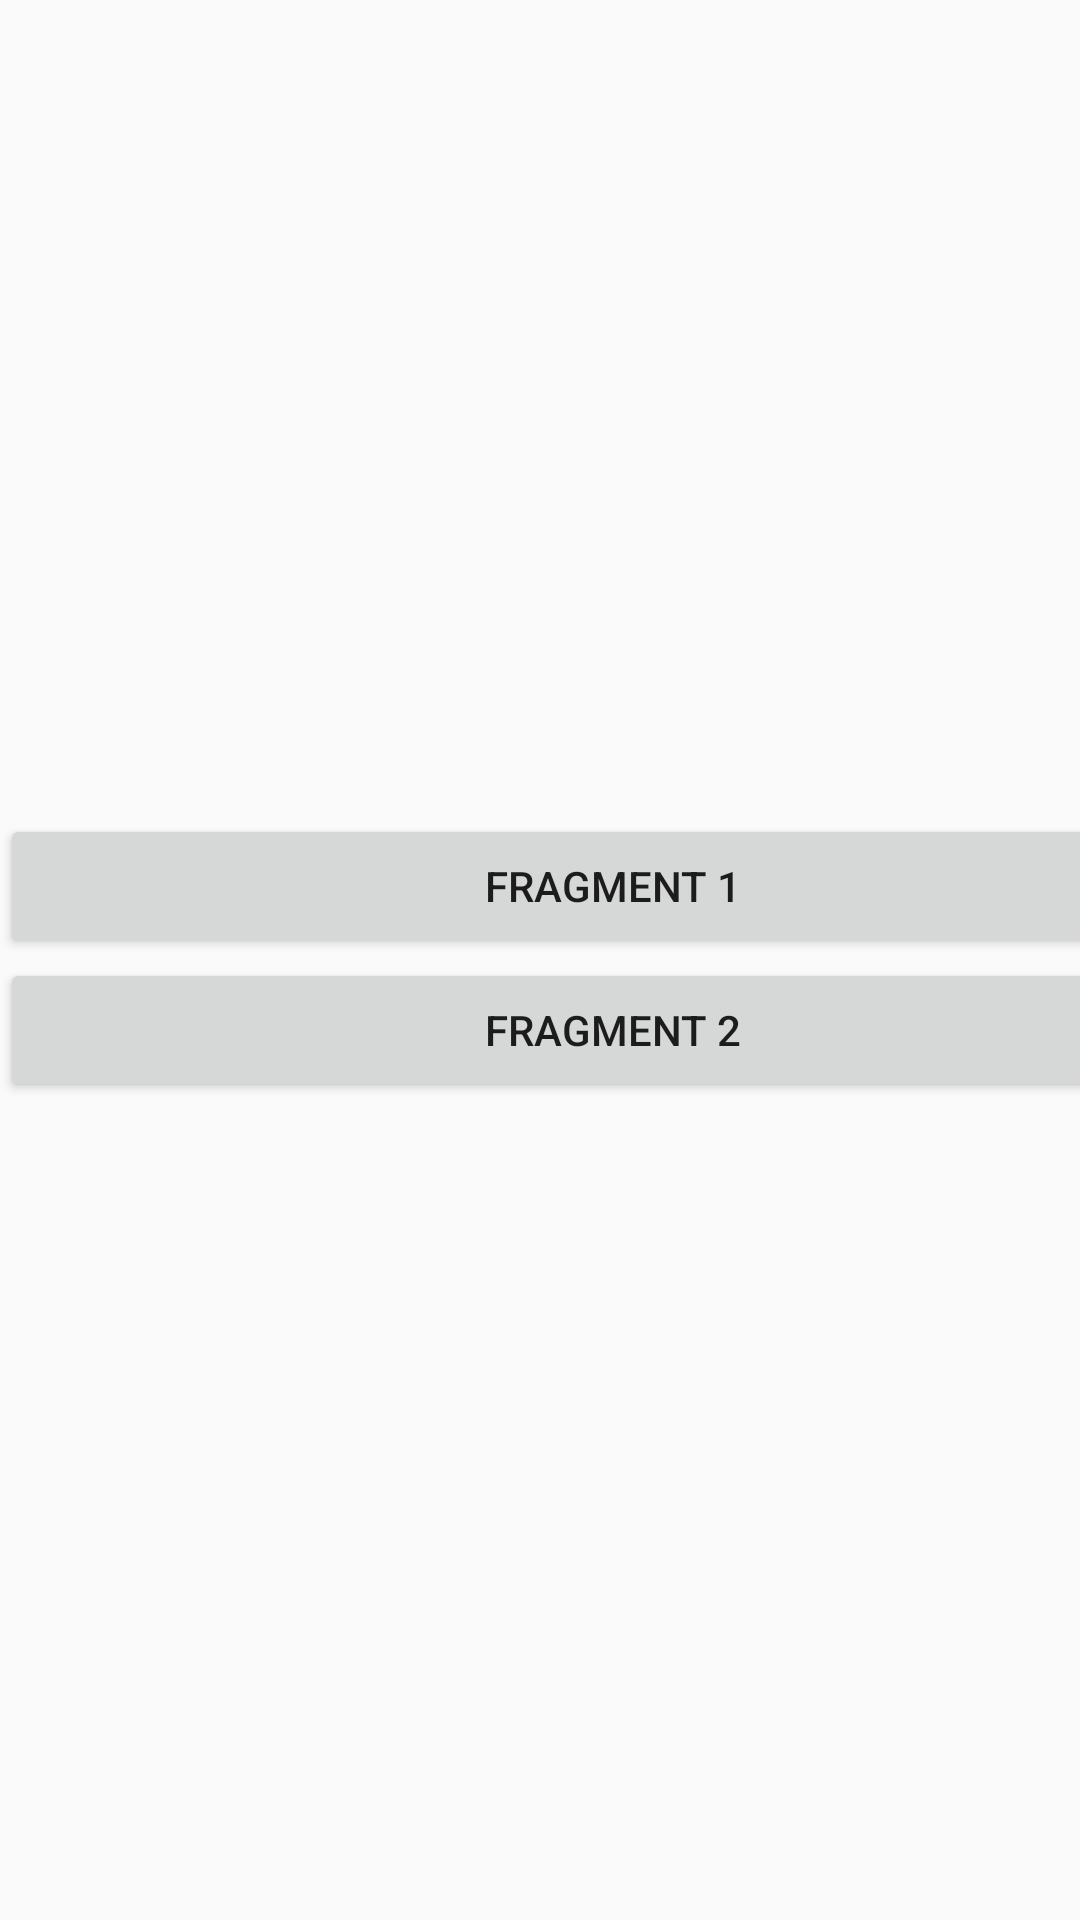

Write the Android layout XML for this screen, with the resource values it uses.
<!-- AndroidManifest.xml: application theme AppTheme.Theme.mobileprogrammingii -->
<!-- res/layout/activity_with_fragment.xml -->
<?xml version="1.0" encoding="utf-8"?>

<androidx.constraintlayout.widget.ConstraintLayout xmlns:android="http://schemas.android.com/apk/res/android"
    xmlns:app="http://schemas.android.com/apk/res-auto"
    xmlns:tools="http://schemas.android.com/tools"
    android:layout_width="match_parent"
    android:layout_height="match_parent">

    <Button
        android:id="@+id/btn_fragment1"
        android:layout_width="409dp"
        android:layout_height="wrap_content"
        android:text="FRAGMENT 1"
        app:layout_constraintBottom_toTopOf="@+id/btn_fragment2"
        app:layout_constraintEnd_toEndOf="parent"
        app:layout_constraintHorizontal_bias="0.0"
        app:layout_constraintStart_toStartOf="parent"
        app:layout_constraintTop_toTopOf="parent"
        app:layout_constraintVertical_bias="0.499"
        app:layout_constraintVertical_chainStyle="packed" />

    <Button
        android:id="@+id/btn_fragment2"
        android:layout_width="409dp"
        android:layout_height="wrap_content"
        android:text="Fragment 2"
        app:layout_constraintBottom_toBottomOf="parent"
        app:layout_constraintEnd_toEndOf="parent"
        app:layout_constraintHorizontal_bias="0.0"
        app:layout_constraintStart_toStartOf="parent"
        app:layout_constraintTop_toBottomOf="@+id/btn_fragment1"
        app:layout_constraintVertical_bias="0.591" />

    <FrameLayout
        android:id="@+id/frame_container"
        android:layout_width="match_parent"
        android:layout_height="match_parent"/>

</androidx.constraintlayout.widget.ConstraintLayout>
<!-- resources referenced by this layout -->
<resources>
  <style name="AppTheme.Theme.mobileprogrammingii" parent="Theme.AppCompat.Light.DarkActionBar">
          
          <item name="colorPrimary">@color/colorPrimary</item>
          <item name="colorPrimaryDark">@color/colorPrimaryDark</item>
          <item name="colorAccent">@color/colorAccent</item>
      </style>
  <color name="colorPrimary">#6200EE</color>
  <color name="colorPrimaryDark">#3700B3</color>
  <color name="colorAccent">#03DAC5</color>
</resources>
